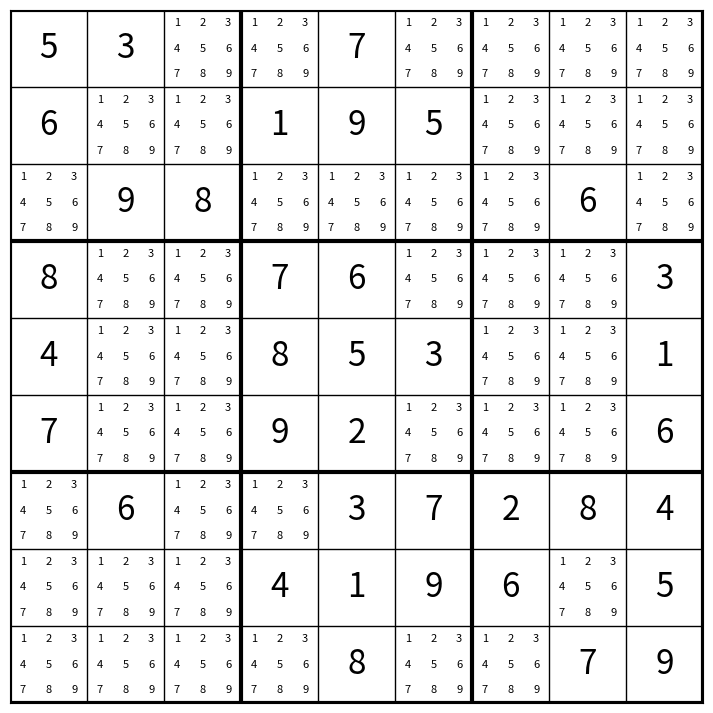

The matplotlib source for this figure:
from copy import deepcopy
import matplotlib.pyplot as plt

class Cell:
    def __init__(self, possibilities=None):

        if possibilities is None:
            possibilities = {1,2,3,4,5,6,7,8,9}

        self.possibilities: set[int] = set(possibilities)

        if len(self.possibilities) == 0:
            raise ValueError("No possibilities here!")

    @property
    def solved(self) -> bool:
        return len(self.possibilities) == 1

    def value(self) -> int:
        return next(iter(self.possibilities))

    def __len__(self):
        return len(self.possibilities)

    def __repr__(self):
        return str(self.possibilities)


class Sudoku:
    def __init__(self, text: str):
        lines = text.strip().splitlines()
        self.grid: list[list[Cell]] = []
        for line in lines:
            row = []
            for ch in line:
                n = int(ch)
                if n == 0:
                    row.append(Cell())
                else:
                    row.append(Cell({n}))
            self.grid.append(row)

    def show_stage_in_str(self):
        # add edge
        print("-" * 25)
        for r, row in enumerate(self.grid):

            # horizontal separators
            if r in (3, 6):
                print("-" * 25)

            line = []

            # add edge
            line.append("|")

            for c, cell in enumerate(row):

                # vertical separators
                if c in (3, 6):
                    line.append("|")

                if cell.solved:
                    line.append(str(cell.value()))
                else:
                    line.append(".")

            # add edge
            line.append("|")

            print(" ".join(line))
        # add adge
        print("-" * 25)
        print("")


    def show_stage_in_graphic(self):
        fig, ax = plt.subplots(figsize=(6, 6))
        # grid lines
        for i in range(10):
            linewidth = 3 if i % 3 == 0 else 1
            # horizontal
            ax.plot([0, 9], [i, i], linewidth=linewidth)
            # vertical
            ax.plot([i, i], [0, 9], linewidth=linewidth)
        # numbers
        for r in range(9):
            for c in range(9):
                cell = self.grid[r][c]
                if cell.solved:
                    ax.text(
                        c + 0.5,
                        8.5 - r,
                        str(cell.value()),
                        ha="center",
                        va="center",
                        fontsize=20
                    )
        ax.set_xlim(0, 9)
        ax.set_ylim(0, 9)
        ax.set_xticks([])
        ax.set_yticks([])
        ax.set_aspect("equal")
        plt.show() 

    def show_progress_in_graphic(self):
        fig, ax = plt.subplots(figsize=(9, 9))
        # draw grid lines
        for i in range(10):
            linewidth = 3 if i % 3 == 0 else 1
            # horizontal
            ax.plot([0, 9], [i, i], color="black", linewidth=linewidth)
            # vertical
            ax.plot([i, i], [0, 9], color="black", linewidth=linewidth)
        # draw cells
        for r in range(9):
            for c in range(9):
                cell = self.grid[r][c]
                x0 = c
                y0 = 8 - r
                # solved cell
                if cell.solved:
                    ax.text(
                        x0 + 0.5,
                        y0 + 0.5,
                        str(cell.value()),
                        ha="center",
                        va="center",
                        fontsize=24
                    )
                # candidate numbers
                else:
                    for n in range(1, 10):
                        if n in cell.possibilities:
                            # mini-grid position
                            sub_r = (n - 1) // 3
                            sub_c = (n - 1) % 3
                            x = x0 + (sub_c + 0.5) / 3
                            y = y0 + 1 - (sub_r + 0.5) / 3
                            ax.text(
                                x,
                                y,
                                str(n),
                                ha="center",
                                va="center",
                                fontsize=8
                            )
        ax.set_xlim(0, 9)
        ax.set_ylim(0, 9)
        ax.set_xticks([])
        ax.set_yticks([])
        ax.set_aspect("equal")
        plt.show()


puzzle = """
530070000
600195000
098000060
800760003
400853001
700920006
060037284
000419605
000080079
"""

game = Sudoku(puzzle)

game.show_progress_in_graphic()
